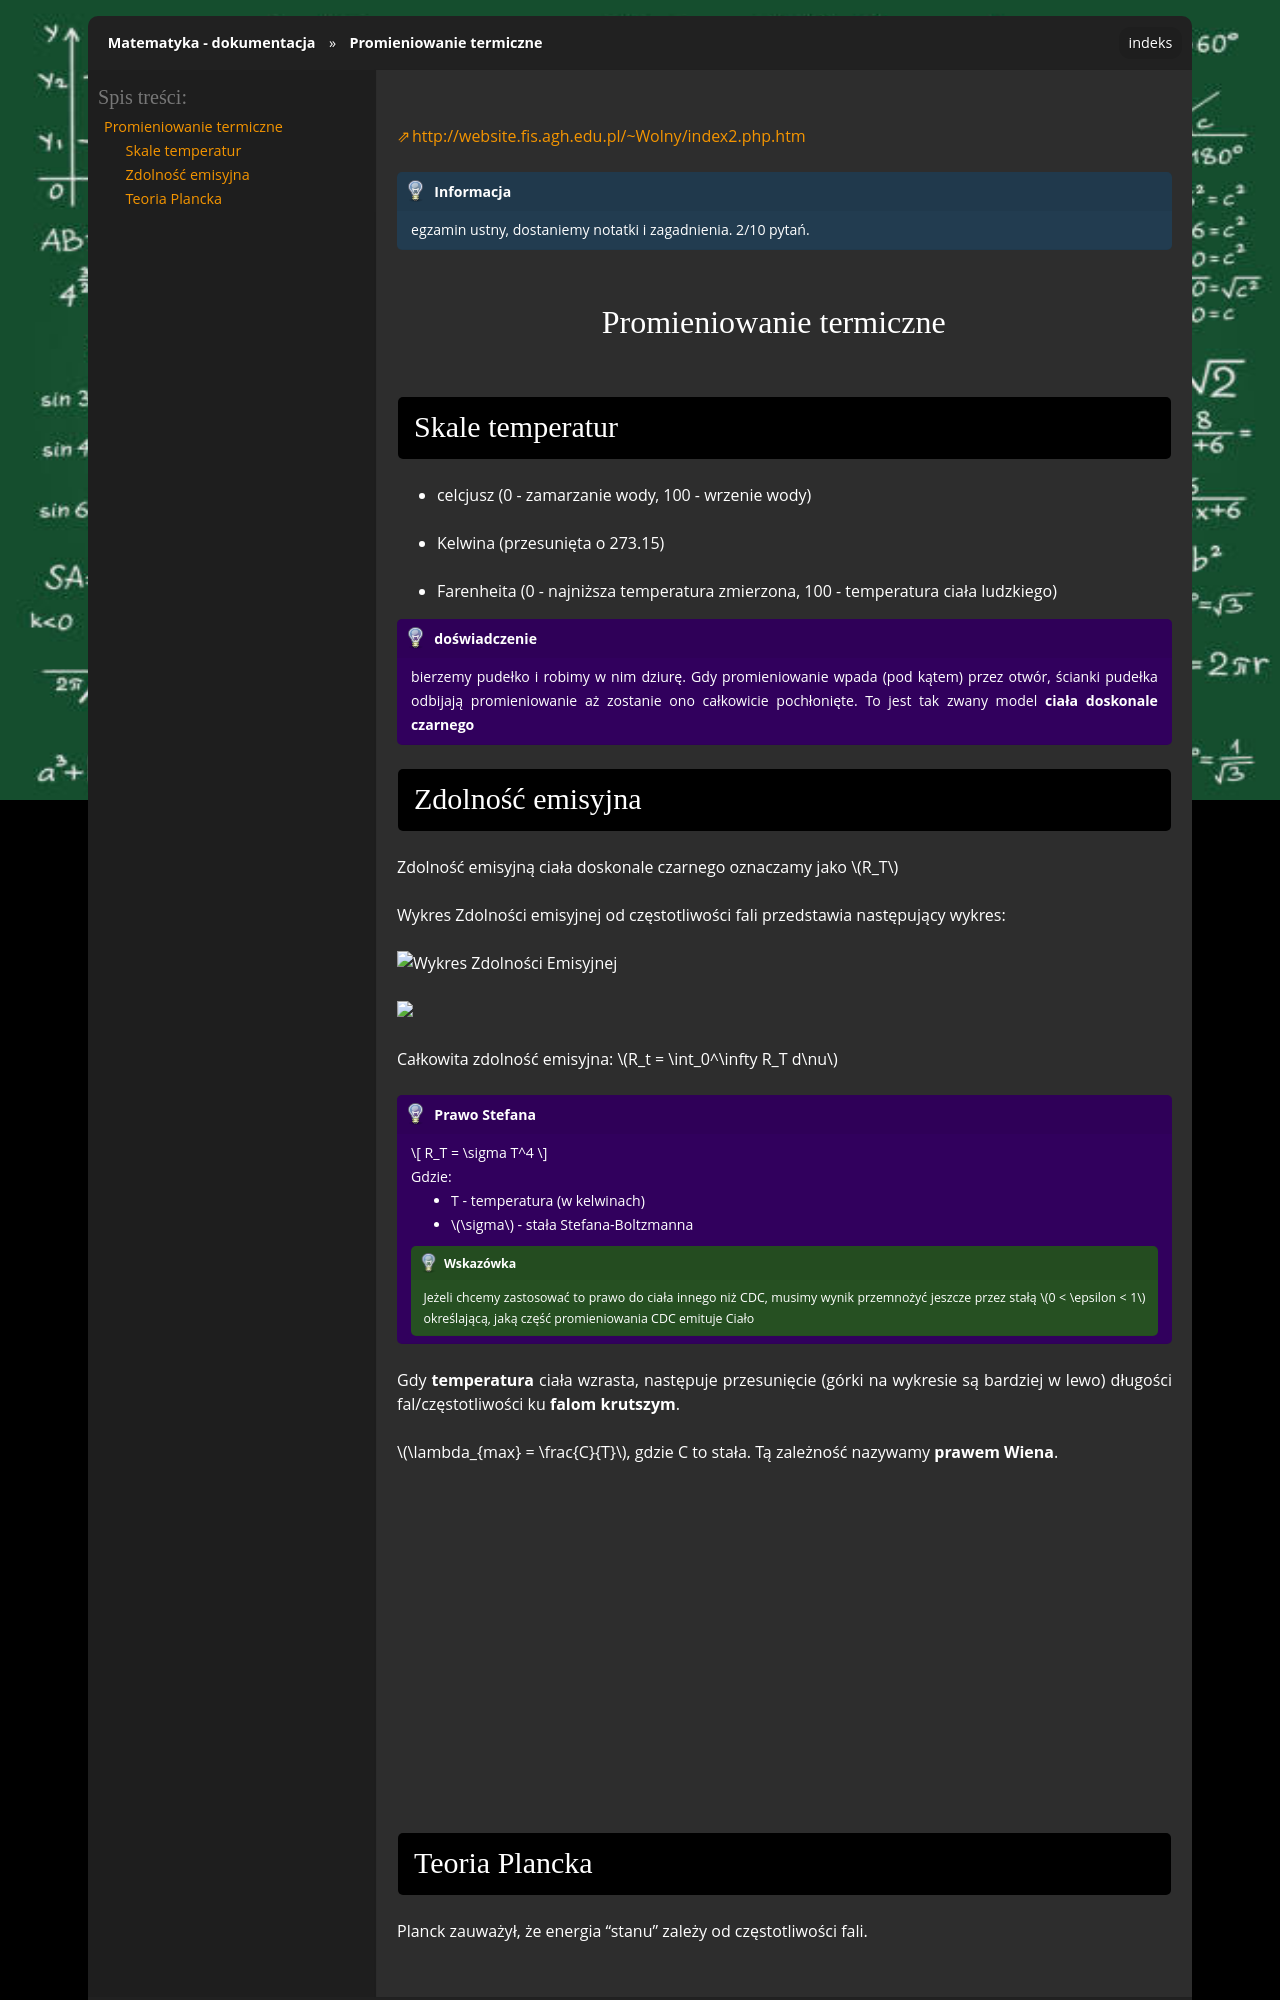

repository: gucio321/matematyka · page: assets/notes/03kwanty/kwanty_2024.10.08.html · generator: sphinx

[http://website.fis.agh.edu.pl/~Wolny/index2.php.htm](http://website.fis.agh.edu.pl/~Wolny/index2.php.htm)

```{note}
egzamin ustny, dostaniemy notatki i zagadnienia.
2/10 pytań.
```

## Promieniowanie termiczne

### Skale temperatur
- celcjusz (0 - zamarzanie wody, 100 - wrzenie wody)
- Kelwina (przesunięta o 273.15)
- Farenheita (0 - najniższa temperatura zmierzona, 100 - temperatura ciała ludzkiego)


```{admonition} doświadczenie
bierzemy pudełko i robimy w nim dziurę.
Gdy promieniowanie wpada (pod kątem) przez otwór, ścianki pudełka odbijają promieniowanie aż zostanie ono całkowicie
pochłonięte. To jest tak zwany model **ciała doskonale czarnego**
```
